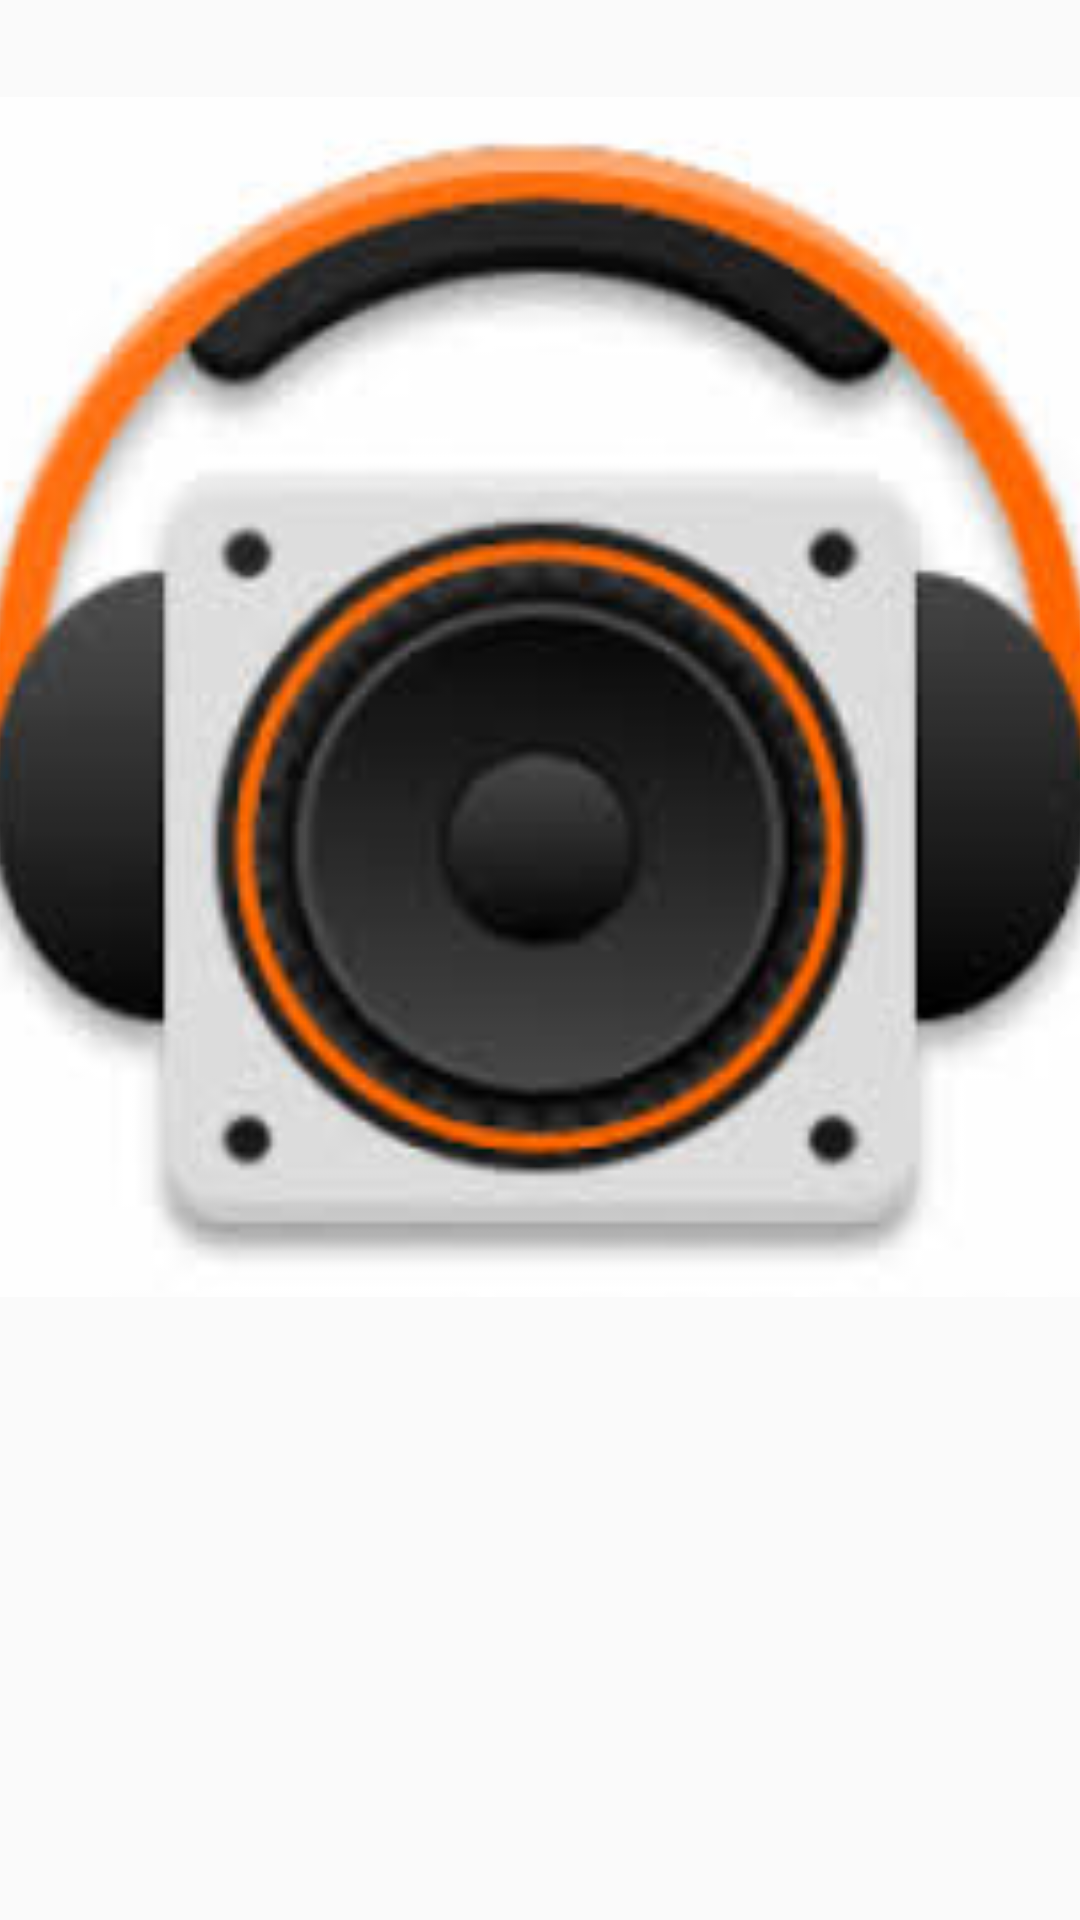

Write the Android layout XML for this screen, with the resource values it uses.
<!-- AndroidManifest.xml: application theme AppTheme -->
<!-- res/layout/audio_type.xml -->
<?xml version="1.0" encoding="utf-8"?>
<LinearLayout xmlns:android="http://schemas.android.com/apk/res/android"
    xmlns:app="http://schemas.android.com/apk/res-auto"
    xmlns:tools="http://schemas.android.com/tools"
    android:layout_width="match_parent"
    android:orientation="vertical"
    android:layout_gravity="center_vertical"
    android:layout_height="wrap_content">

    <TextView
        android:id="@+id/textViewTitle"
        android:layout_width="match_parent"
        android:layout_height="wrap_content"
        android:layout_marginStart="8dp"
        android:layout_marginTop="8dp"
        android:layout_marginEnd="8dp"
        android:textSize="18sp"
        android:ellipsize="end"
        android:maxLines="1"
        android:textColor="@color/colorAccent" />

    <ImageView
        android:id="@+id/video_view"
        android:alpha="1"
        android:background="@null"
        android:scaleType="centerCrop"
        android:src="@drawable/audio_back"
        android:layout_width="match_parent"
        android:layout_height="400dp"
        />
    
        
        
        
        

       
    

</LinearLayout>
<!-- resources referenced by this layout -->
<resources>
  <color name="colorAccent">#ff2090ea</color>
  <color name="transparent_black_05">#05000000</color>
  <!-- drawable audio_back: jpeg bitmap (drawable-v24, 8175 bytes) -->
  <style name="AppTheme" parent="Theme.AppCompat.Light.DarkActionBar">
          
          <item name="colorPrimary">@color/colorPrimary</item>
          <item name="colorPrimaryDark">@color/colorPrimaryDark</item>
          <item name="colorAccent">@color/colorAccent</item>
          <item name="windowActionBar">false</item>
          <item name="windowNoTitle">true</item>
      </style>
  <color name="colorPrimary">#008577</color>
  <color name="colorPrimaryDark">#0255fa</color>
</resources>
